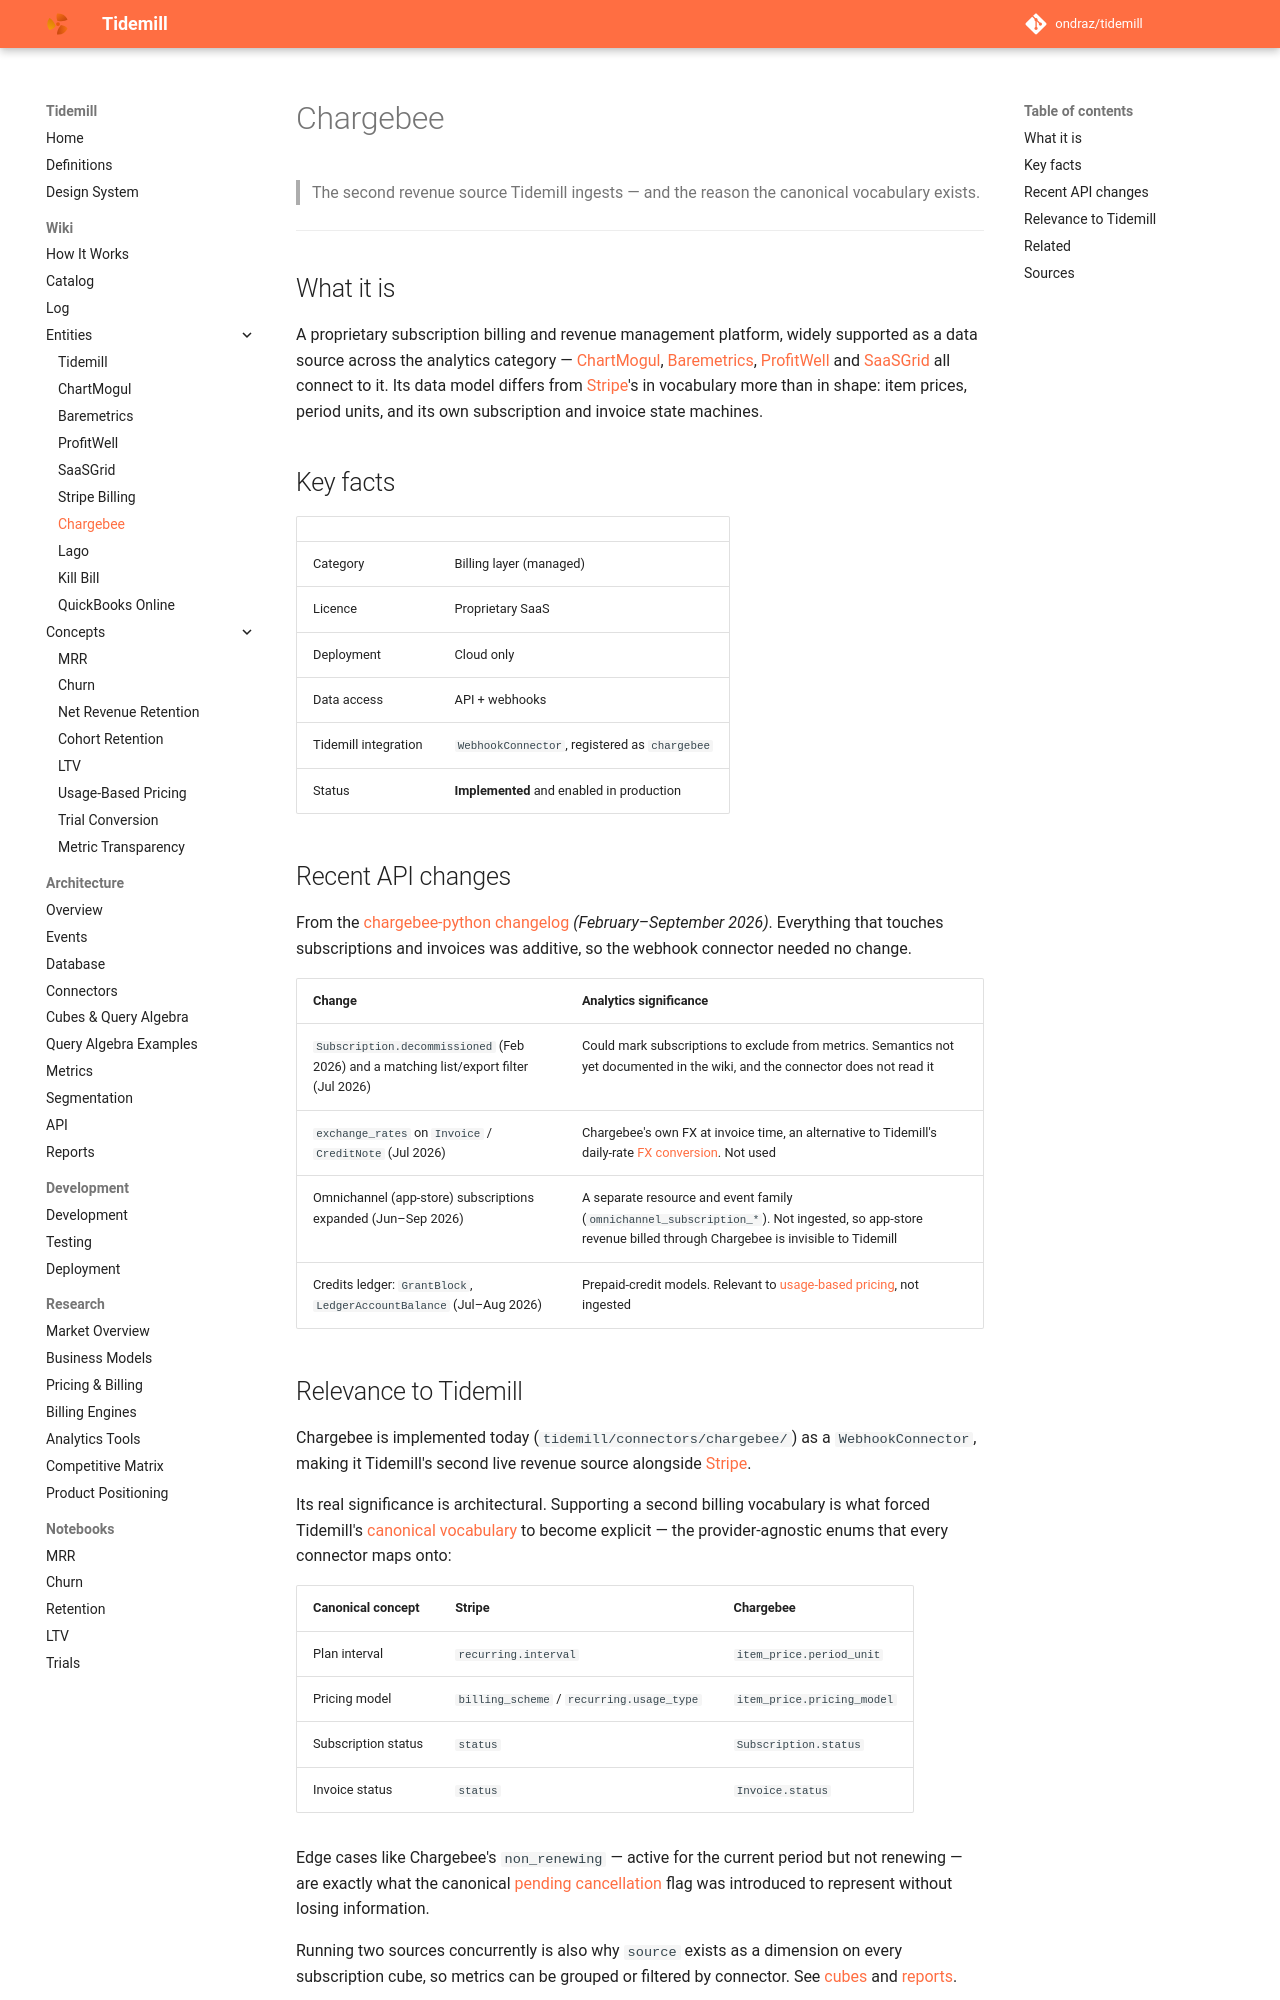

repository: ondraz/tidemill · page: wiki/entities/chargebee/index.html · generator: mkdocs

---
title: Chargebee
description: Proprietary subscription billing platform; Tidemill's second implemented webhook revenue connector and the proof that ingestion mode generalises.
type: entity
tags: [billing-engine, data-source, closed-source, implemented]
updated: 2026-10-25
---

# Chargebee

> The second revenue source Tidemill ingests — and the reason the canonical vocabulary
> exists.

---

## What it is

A proprietary subscription billing and revenue management platform, widely supported as a
data source across the analytics category — [ChartMogul](chartmogul.md),
[Baremetrics](baremetrics.md), [ProfitWell](profitwell.md) and [SaaSGrid](saasgrid.md) all
connect to it. Its data model differs from [Stripe](stripe-billing.md)'s in vocabulary more
than in shape: item prices, period units, and its own subscription and invoice state
machines.

## Key facts

| | |
|---|---|
| Category | Billing layer (managed) |
| Licence | Proprietary SaaS |
| Deployment | Cloud only |
| Data access | API + webhooks |
| Tidemill integration | `WebhookConnector`, registered as `chargebee` |
| Status | **Implemented** and enabled in production |

## Recent API changes

From the [chargebee-python changelog](../sources/2026-10-25-chargebee-python-changelog.md)
*(February–September 2026)*. Everything that touches subscriptions and invoices was
additive, so the webhook connector needed no change.

| Change | Analytics significance |
|---|---|
| `Subscription.decommissioned` (Feb 2026) and a matching list/export filter (Jul 2026) | Could mark subscriptions to exclude from metrics. Semantics not yet documented in the wiki, and the connector does not read it |
| `exchange_rates` on `Invoice` / `CreditNote` (Jul 2026) | Chargebee's own FX at invoice time, an alternative to Tidemill's daily-rate [FX conversion](../../architecture/database.md). Not used |
| Omnichannel (app-store) subscriptions expanded (Jun–Sep 2026) | A separate resource and event family (`omnichannel_subscription_*`). Not ingested, so app-store revenue billed through Chargebee is invisible to Tidemill |
| Credits ledger: `GrantBlock`, `LedgerAccountBalance` (Jul–Aug 2026) | Prepaid-credit models. Relevant to [usage-based pricing](../concepts/usage-based-pricing.md), not ingested |
